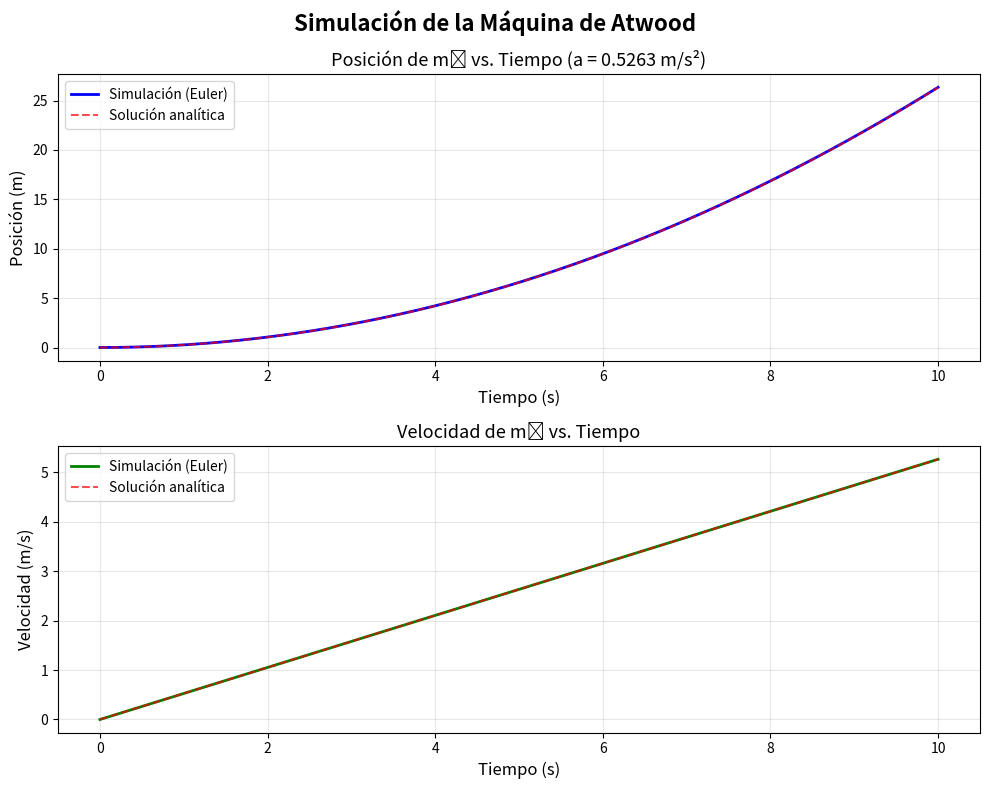

Reproduce this figure in Python.
# Simulación Numérica de la Máquina de Atwood
# Autor: Físico Computacional
# Descripción: Simulación de un sistema de Atwood ideal usando el Método de Euler

import numpy as np
import matplotlib.pyplot as plt

# ============================================================================
# SECCIÓN 1: PARÁMETROS DE SIMULACIÓN
# ============================================================================
# Definimos todos los parámetros físicos y numéricos del sistema

# Masas del sistema (kg)
m1 = 2.0  # Masa 1 (más pesada en este caso)
m2 = 1.8  # Masa 2 (más liviana)

# Constante gravitacional (m/s²)
g = 10.0

# Parámetros de tiempo para la simulación
tiempo_total = 10.0  # Duración total de la simulación (s)
dt = 0.01            # Paso de tiempo (s) - determina la precisión de la integración

# Condiciones iniciales
y0 = 0.0  # Posición inicial (m) - elegimos el origen como referencia
v0 = 0.0  # Velocidad inicial (m/s) - el sistema parte del reposo

# ============================================================================
# SECCIÓN 2: CÁLCULO ANALÍTICO DE LA ACELERACIÓN
# ============================================================================
# Usamos la fórmula derivada del análisis de fuerzas y la segunda ley de Newton
# Para una máquina de Atwood ideal: a = g(m1 - m2)/(m1 + m2)

a_analitica = g * (m1 - m2) / (m1 + m2)

print("=" * 60)
print("MÁQUINA DE ATWOOD - SIMULACIÓN NUMÉRICA")
print("=" * 60)
print(f"\nParámetros del sistema:")
print(f"  Masa 1 (m1): {m1} kg")
print(f"  Masa 2 (m2): {m2} kg")
print(f"  Gravedad (g): {g} m/s²")
print(f"\nAceleración analítica del sistema: {a_analitica:.4f} m/s²")
print(f"Paso de tiempo (dt): {dt} s")
print(f"Tiempo total de simulación: {tiempo_total} s")
print("=" * 60)

# ============================================================================
# SECCIÓN 3: INICIALIZACIÓN DE ARRAYS
# ============================================================================
# Calculamos el número de pasos de tiempo necesarios
n_pasos = int(tiempo_total / dt) + 1

# Creamos arrays de numpy para almacenar los resultados en cada instante
# Esto es más eficiente que usar listas de Python
t_array = np.zeros(n_pasos)  # Array de tiempo
y_array = np.zeros(n_pasos)  # Array de posición
v_array = np.zeros(n_pasos)  # Array de velocidad

# Establecemos las condiciones iniciales en el primer elemento (índice 0)
t_array[0] = 0.0
y_array[0] = y0
v_array[0] = v0

# ============================================================================
# SECCIÓN 4: BUCLE DE SIMULACIÓN - MÉTODO DE EULER
# ============================================================================
# El Método de Euler es un esquema de integración numérica de primer orden
# que aproxima la solución de ecuaciones diferenciales ordinarias (EDOs)
#
# Para nuestro sistema:
#   dv/dt = a (aceleración constante)
#   dy/dt = v (velocidad)
#
# La discretización de Euler es:
#   v(t + dt) = v(t) + a * dt
#   y(t + dt) = y(t) + v(t + dt) * dt
#
# Nota: Usamos la velocidad NUEVA para actualizar la posición (Euler semi-implícito)
# lo cual mejora la estabilidad del método para problemas mecánicos

print("\nIniciando simulación numérica...")

for i in range(n_pasos - 1):
    # Índice actual: i
    # Índice siguiente: i + 1
    
    # Paso 1: Actualizar el tiempo
    t_array[i + 1] = t_array[i] + dt
    
    # Paso 2: Actualizar la velocidad usando la aceleración constante
    # Fórmula de Euler: v_new = v_old + a * dt
    v_array[i + 1] = v_array[i] + a_analitica * dt
    
    # Paso 3: Actualizar la posición usando la velocidad recién calculada
    # Fórmula de Euler (semi-implícito): y_new = y_old + v_new * dt
    # Esto es más estable que usar v_old
    y_array[i + 1] = y_array[i] + v_array[i + 1] * dt

print("Simulación completada exitosamente!")

# ============================================================================
# SECCIÓN 5: CÁLCULO DE VALORES FINALES Y VERIFICACIÓN
# ============================================================================
# Calculamos algunos valores de interés al final de la simulación

y_final = y_array[-1]  # Posición final (último elemento del array)
v_final = v_array[-1]  # Velocidad final

# Para verificar, calculamos los valores analíticos esperados:
# y(t) = (1/2) * a * t²  (con y0 = 0, v0 = 0)
# v(t) = a * t
y_analitico_final = 0.5 * a_analitica * tiempo_total**2
v_analitico_final = a_analitica * tiempo_total

print(f"\nResultados al tiempo t = {tiempo_total} s:")
print(f"  Posición (simulación): {y_final:.4f} m")
print(f"  Posición (analítica):  {y_analitico_final:.4f} m")
print(f"  Error relativo:        {abs(y_final - y_analitico_final)/y_analitico_final * 100:.4f}%")
print(f"\n  Velocidad (simulación): {v_final:.4f} m/s")
print(f"  Velocidad (analítica):  {v_analitico_final:.4f} m/s")
print(f"  Error relativo:         {abs(v_final - v_analitico_final)/v_analitico_final * 100:.4f}%")

# ============================================================================
# SECCIÓN 6: GRAFICACIÓN DE RESULTADOS
# ============================================================================
# Creamos una figura con dos subgráficas para visualizar los resultados

# Configuración de la figura
fig, (ax1, ax2) = plt.subplots(2, 1, figsize=(10, 8))
fig.suptitle('Simulación de la Máquina de Atwood', fontsize=16, fontweight='bold')

# -------- Gráfica 1: Posición vs. Tiempo --------
ax1.plot(t_array, y_array, 'b-', linewidth=2, label='Simulación (Euler)')
ax1.set_xlabel('Tiempo (s)', fontsize=12)
ax1.set_ylabel('Posición (m)', fontsize=12)
ax1.set_title(f'Posición de m₁ vs. Tiempo (a = {a_analitica:.4f} m/s²)', fontsize=13)
ax1.grid(True, alpha=0.3)
ax1.legend(fontsize=10)

# Opcional: Agregar la solución analítica para comparación
t_analitico = np.linspace(0, tiempo_total, 100)
y_analitico = 0.5 * a_analitica * t_analitico**2
ax1.plot(t_analitico, y_analitico, 'r--', linewidth=1.5, 
         label='Solución analítica', alpha=0.7)
ax1.legend(fontsize=10)

# -------- Gráfica 2: Velocidad vs. Tiempo --------
ax2.plot(t_array, v_array, 'g-', linewidth=2, label='Simulación (Euler)')
ax2.set_xlabel('Tiempo (s)', fontsize=12)
ax2.set_ylabel('Velocidad (m/s)', fontsize=12)
ax2.set_title('Velocidad de m₁ vs. Tiempo', fontsize=13)
ax2.grid(True, alpha=0.3)
ax2.legend(fontsize=10)

# Opcional: Agregar la solución analítica para comparación
v_analitico = a_analitica * t_analitico
ax2.plot(t_analitico, v_analitico, 'r--', linewidth=1.5, 
         label='Solución analítica', alpha=0.7)
ax2.legend(fontsize=10)

# Ajustamos el espaciado entre subgráficas
plt.tight_layout()

# Mostramos la figura
plt.show()

print("\n" + "=" * 60)
print("Gráficas generadas exitosamente.")
print("=" * 60)

# ============================================================================
# NOTAS ADICIONALES SOBRE EL MÉTODO DE EULER
# ============================================================================
# 
# VENTAJAS:
# - Simple de implementar y entender
# - Computacionalmente económico
# - Suficientemente preciso para pasos de tiempo pequeños
#
# LIMITACIONES:
# - Error de truncamiento O(dt²) por paso, O(dt) global
# - Puede acumular errores en simulaciones largas
# - Para mayor precisión, considerar métodos de orden superior:
#   * Runge-Kutta de 4º orden (RK4)
#   * Métodos adaptativos (scipy.integrate.odeint, solve_ivp)
#
# CONSEJOS PARA MEJORAR LA SIMULACIÓN:
# 1. Reducir dt para mayor precisión (compromiso con tiempo de cómputo)
# 2. Implementar RK4 para mejor convergencia
# 3. Agregar fricción o masa de la cuerda para mayor realismo
# 4. Visualizar la energía total del sistema (debe conservarse)
#
# ============================================================================